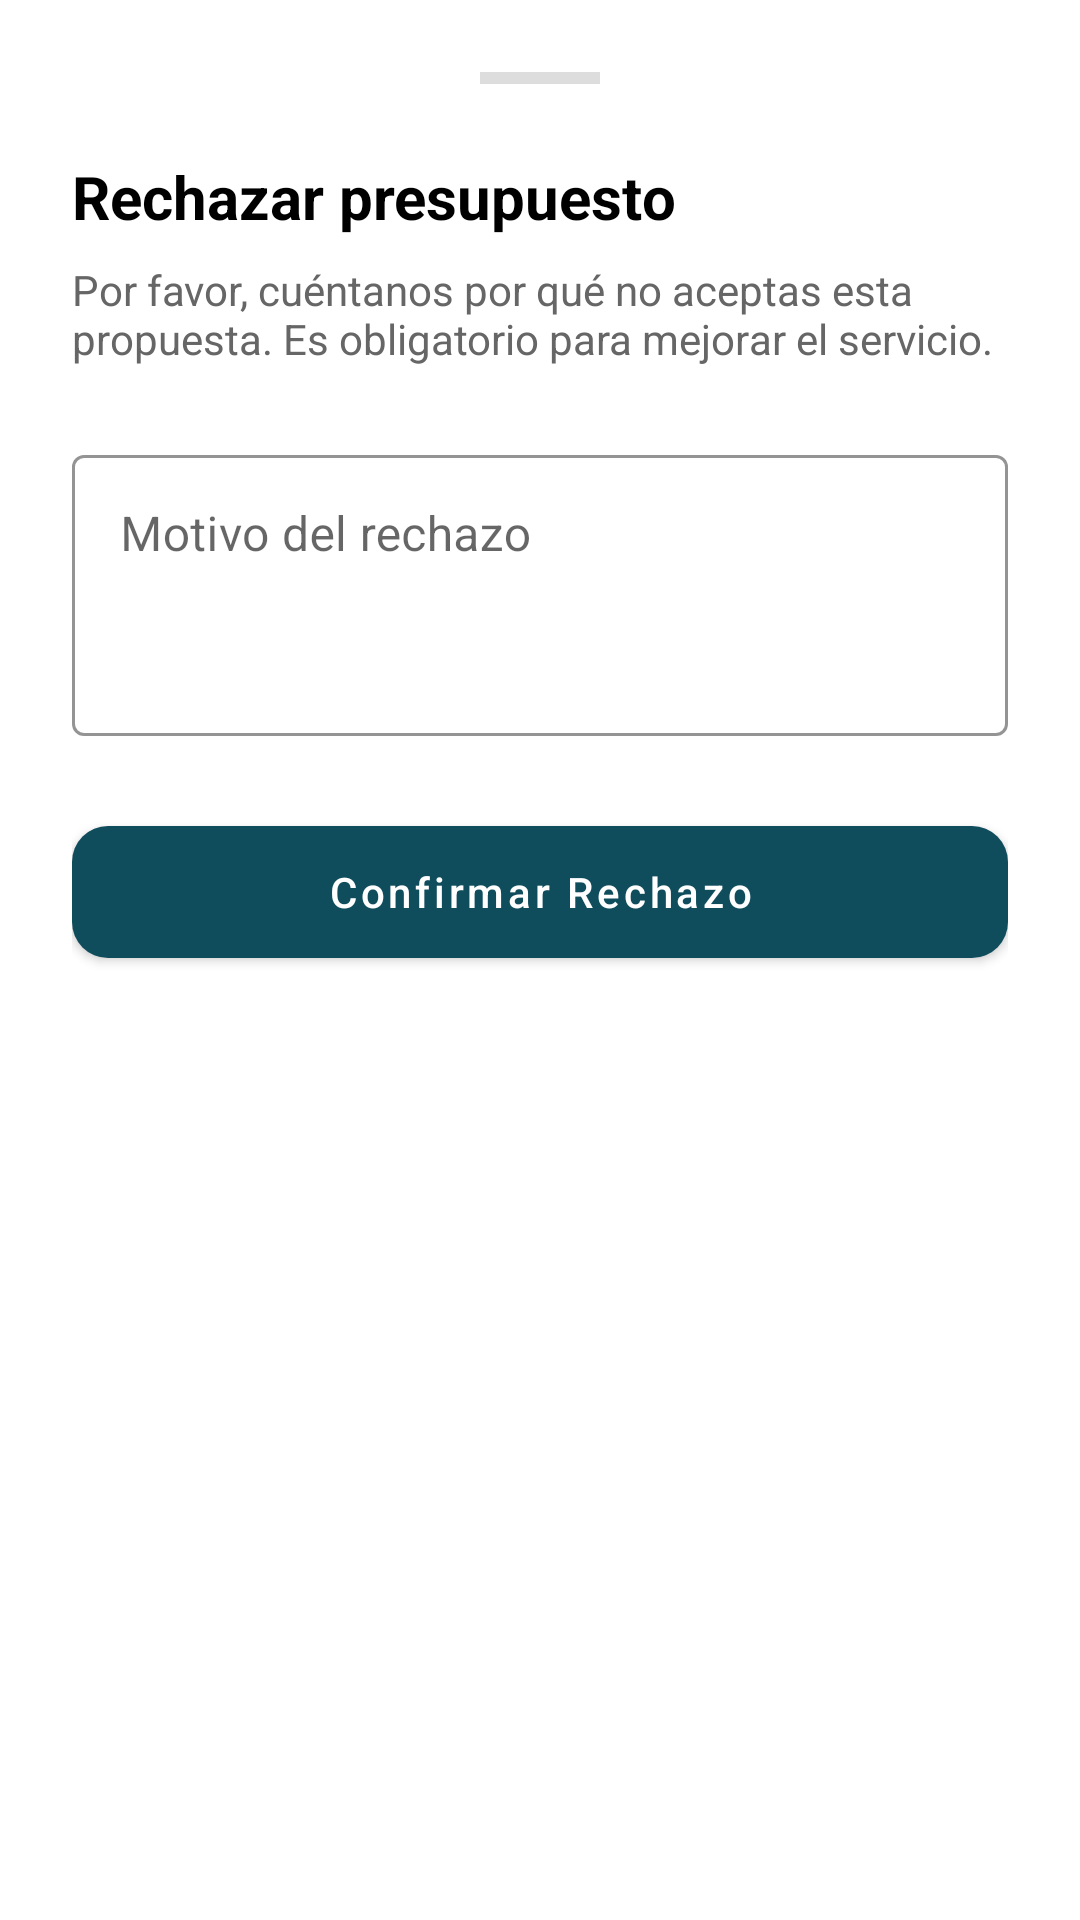

This screen was rendered from an Android layout file. Write that file and the resources it references.
<!-- AndroidManifest.xml: application theme Theme.Nerevian -->
<!-- res/layout/layout_dialog_rechazar.xml -->
<?xml version="1.0" encoding="utf-8"?>
<LinearLayout xmlns:android="http://schemas.android.com/apk/res/android"
    xmlns:app="http://schemas.android.com/apk/res-auto"
    android:layout_width="match_parent"
    android:layout_height="wrap_content"
    android:orientation="vertical"
    android:padding="24dp"
    android:background="#FFFFFF">

    <View
        android:layout_width="40dp"
        android:layout_height="4dp"
        android:layout_gravity="center"
        android:background="#DDDDDD"
        android:layout_marginBottom="24dp"/>

    <TextView
        android:layout_width="wrap_content"
        android:layout_height="wrap_content"
        android:text="Rechazar presupuesto"
        android:textSize="20sp"
        android:textStyle="bold"
        android:textColor="#000000"
        android:layout_marginBottom="8dp"/>

    <TextView
        android:layout_width="wrap_content"
        android:layout_height="wrap_content"
        android:text="Por favor, cuéntanos por qué no aceptas esta propuesta. Es obligatorio para mejorar el servicio."
        android:textColor="#666666"
        android:textSize="14sp"
        android:layout_marginBottom="24dp"/>

    <com.google.android.material.textfield.TextInputLayout
        style="@style/Widget.MaterialComponents.TextInputLayout.OutlinedBox"
        android:layout_width="match_parent"
        android:layout_height="wrap_content"
        android:hint="Motivo del rechazo"
        app:boxStrokeColor="#0F4C5C"
        app:hintTextColor="#0F4C5C"
        android:layout_marginBottom="24dp">

        <com.google.android.material.textfield.TextInputEditText
            android:id="@+id/etMotivo"
            android:layout_width="match_parent"
            android:layout_height="wrap_content"
            android:gravity="top"
            android:lines="3" />
    </com.google.android.material.textfield.TextInputLayout>

    <com.google.android.material.button.MaterialButton
        android:id="@+id/btnConfirmarRechazo"
        android:layout_width="match_parent"
        android:layout_height="56dp"
        android:text="Confirmar Rechazo"
        android:textAllCaps="false"
        app:backgroundTint="#0F4C5C"
        app:cornerRadius="12dp" />

</LinearLayout>
<!-- resources referenced by this layout -->
<resources>
  <style name="Theme.Nerevian" parent="Base.Theme.Nerevian" />
  <style name="Base.Theme.Nerevian" parent="Theme.MaterialComponents.DayNight.NoActionBar">
          <item name="colorPrimary">@color/teal_logo</item>
          <item name="colorPrimaryVariant">@color/teal_logo</item>
          <item name="colorOnPrimary">@color/white</item>
      </style>
  <color name="teal_logo">#00898C</color>
  <color name="white">#FFFFFFFF</color>
</resources>
